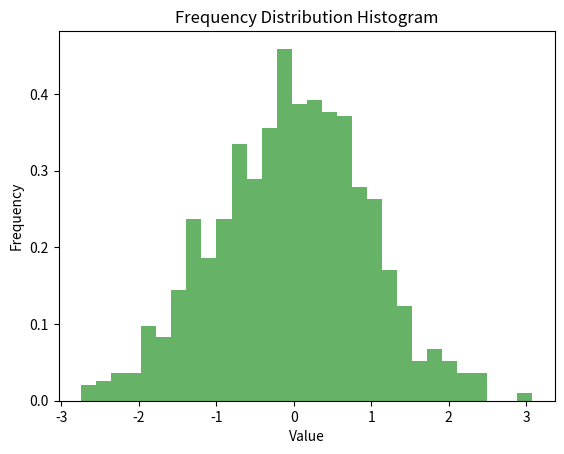

Write Python code to recreate this figure.
import matplotlib.pyplot as plt
import numpy as np


data_list = np.random.normal(0, 1, 1000)  # 这里使用正态分布生成示例数据

# 设置直方图的参数
num_bins = 30  # 直方图的柱子数量
bin_range = (min(data_list), max(data_list))  # 数据范围

# 绘制直方图
n, bins, patches = plt.hist(data_list, num_bins, bin_range, density=True, alpha=0.6, color='g')

# 设置图表标签和标题
plt.xlabel('Value')
plt.ylabel('Frequency')
plt.title('Frequency Distribution Histogram')

# 显示图表
plt.show()
